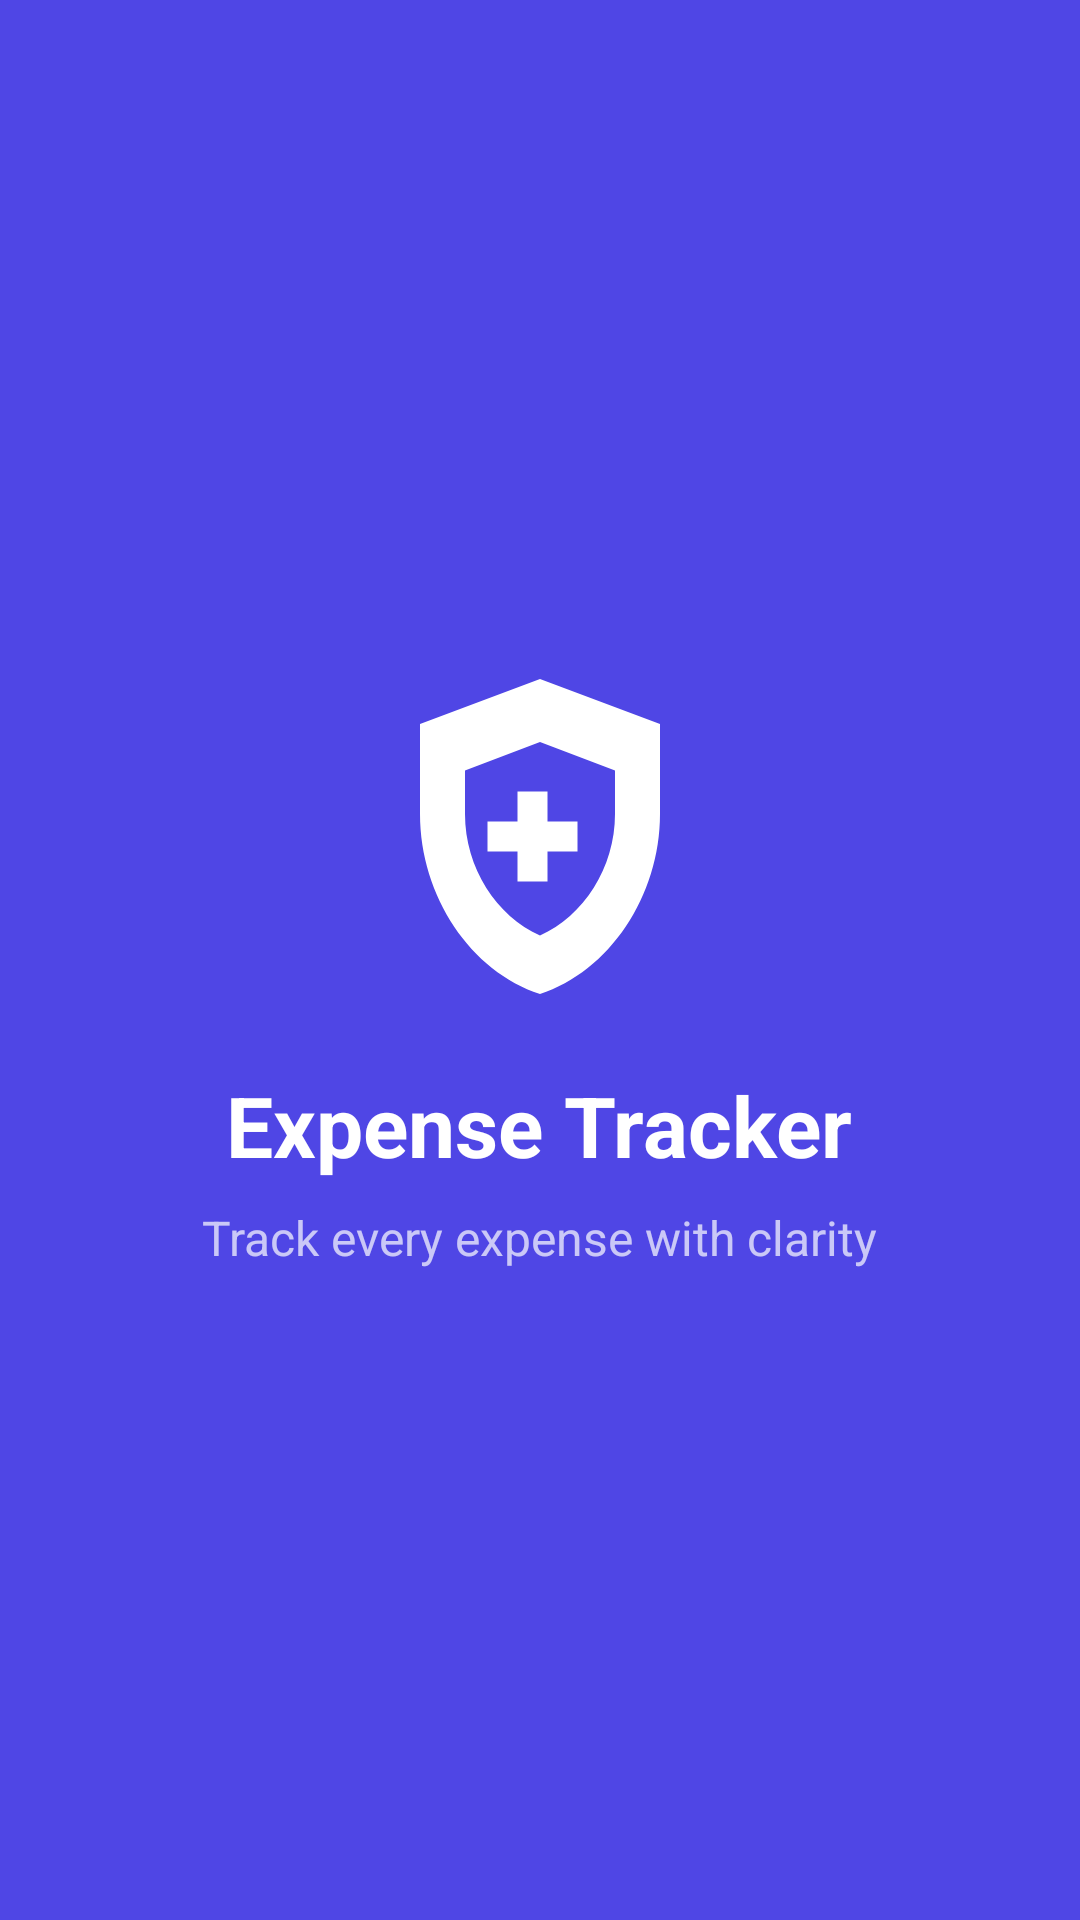

Layout XML and referenced resources for this Android screen:
<!-- AndroidManifest.xml: activity theme Theme.ExpenseTracker.NoActionBar -->
<!-- res/layout/activity_splash.xml -->
<?xml version="1.0" encoding="utf-8"?>
<LinearLayout xmlns:android="http://schemas.android.com/apk/res/android"
    android:layout_width="match_parent"
    android:layout_height="match_parent"
    android:background="@color/primary"
    android:gravity="center"
    android:orientation="vertical"
    android:padding="24dp">

    <ImageView
        android:layout_width="120dp"
        android:layout_height="120dp"
        android:src="@drawable/ic_logo"
        android:contentDescription="@string/app_name" />

    <TextView
        android:layout_width="wrap_content"
        android:layout_height="wrap_content"
        android:layout_marginTop="20dp"
        android:text="@string/app_name"
        android:textColor="@android:color/white"
        android:textSize="28sp"
        android:textStyle="bold" />

    <TextView
        android:layout_width="wrap_content"
        android:layout_height="wrap_content"
        android:layout_marginTop="8dp"
        android:text="@string/splash_tagline"
        android:textColor="@color/white_alpha_70"
        android:textSize="16sp" />

</LinearLayout>
<!-- resources referenced by this layout -->
<resources>
  <color name="primary">#4F46E5</color>
  <color name="white_alpha_70">#B3FFFFFF</color>
  <!-- drawable ic_logo (drawable) -->
  <vector xmlns:android="http://schemas.android.com/apk/res/android"
      android:width="24dp"
      android:height="24dp"
      android:viewportWidth="24"
      android:viewportHeight="24">
      <path
          android:fillColor="#FFFFFF"
          android:pathData="M12,2L4,5V11C4,16.5 7.4,21.5 12,23C16.6,21.5 20,16.5 20,11V5L12,2M12,6.2L17,8.1V11C17,14.6 14.9,17.8 12,19.1C9.1,17.8 7,14.6 7,11V8.1L12,6.2M10.5,9.5V11.5H8.5V13.5H10.5V15.5H12.5V13.5H14.5V11.5H12.5V9.5H10.5Z" />
  </vector>
  <string name="app_name">Expense Tracker</string>
  <string name="splash_tagline">Track every expense with clarity</string>
  <style name="Theme.ExpenseTracker.NoActionBar" parent="Theme.MaterialComponents.DayNight.NoActionBar">
          <item name="windowNoTitle">true</item>
          <item name="windowActionBar">false</item>
      </style>
</resources>
